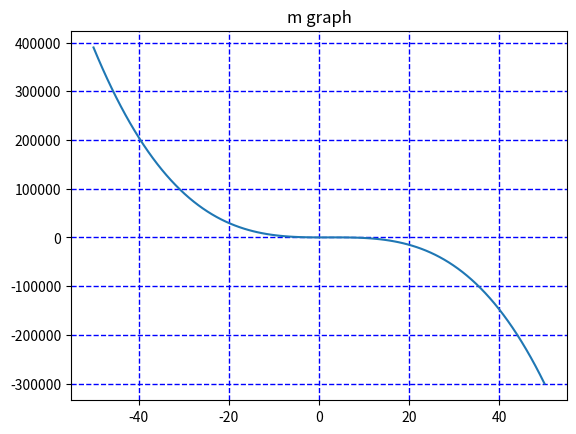

Write Python code to recreate this figure.
import math
import numpy as np
import random as rd
import matplotlib.pyplot as plt
import matplotlib.ticker as ticker

#xl : 계산할 x의 최저값
#xu : 계산할 x의 최고값
#ex :오차 범위

def bisect(func, xl, xu, es = 2, maxit = 100):
    # f(최저값)과 x(최고값)을 곱함
    test = func(xl) * func(xu)

    if (test > 0):
        print("No sign change")
        return [], [], [], []

    iter = 0

    xr = xl
    ea = 100

    while True:
        xroid = xr
        xr = float((xl + xu) / 2)
        iter += 1

        print("iter: ",iter)
        print("xr: ",xr)

        if xr != 0:
            ea = np.abs((xr-xroid)/xr) * 100

        test = func(xl) * func(xr)

        if test < 0:
            xu = xr
        elif test > 0:
            xl = xr
        else:
            ea = 0

        if (ea < es or iter >= maxit):
            break;

    root = xr

    fx = func(xr)

    return root, fx, ea, iter

def false_position(func, xl, xu, es = 1.0e-4, maxit = 100):
    # f(최저값)과 x(최고값)을 곱함
    test = func(xl) * func(xu)

    if (test > 0):
        print("No sign change")
        return [], [], [], []

    iter = 0

    xr = xl
    ea = 100

    while True:
        xroid = xr

        xr = xu - (func(xu) * (xl - xu)) / (func(xl) - func(xu))
        iter += 1

        print("iter: ",iter)
        print("xr: ",xr)

        if xr != 0:
            ea = np.abs((xr-xroid)/xr) * 100

        test = func(xl) * func(xr)

        if test < 0:
            xu = xr
        elif test > 0:
            xl = xr
        else:
            ea = 0

        if (ea <= es or iter >= maxit):
            break;

    root = xr
    fx = func(xr)

    return root, fx, ea, iter

def incsearch(func, xmin, xmax, ns):
    # x 범위 설정
    x = np.linspace(xmin, xmax, ns)
    # 주어진 함수 실행 배열 세팅
    f = func(x)
    # 구간값의 개수
    nb = 0
    # 구간값을 보관할 배열
    xb = []
    # 0부터 설정한 최고값까지 반복
    for k in np.arange(np.size(x) - 1):
        # f(x), f(x+1) 부호 다르면
        if np.sign(f[k]) != np.sign(f[k+1]):
            # 개수 추가
            nb += 1
            # 여기부터 여기까지
            xb.append(x[k])
            xb.append(x[k+1])
    # 구간 개수, 구간 배열
    return nb, xb


x = np.linspace(-50, 50, 100)
fp = (-12) - 21*x + 18*(x**2) - 2.75*(x**3)
plt.title("m graph")
plt.plot(x, fp)
plt.grid(color = 'b', linestyle = "--", linewidth = 1)
plt.show()



"""
print("[!] 2. Bisection\n")
fm = lambda m: np.sqrt(9.81 * m / 0.25) * np.tanh(np.sqrt(9.81 * 0.25 / m) * 4) - 36
root, fx, ea, iter = bisect(fm, 40, 200, 0.001, 50)
print("[+] root:", root)
print("[+] f(root):", fx, "(Must Be Zero)")
print("[+] Estimated Error:", ea, "(Must Be Zero Error)")
print("[+] Iterated Number to Find Root:", iter)

print("=========================")
print("[!] 3. false_position\n")
fm2 = lambda n: pow(n, 10) - 1
root2, fx2, ea2, iter2 = false_position(fm2, 0, 1.3, 0.35, 100)
print("[+] root:", root2)
print("[+] f(root):", fx2, "(Must Be Zero)")
print("[+] Estimated Error:", ea2, "(Must Be Zero Error)")
print("[+] Iterated Number to Find Root:", iter2)
"""

